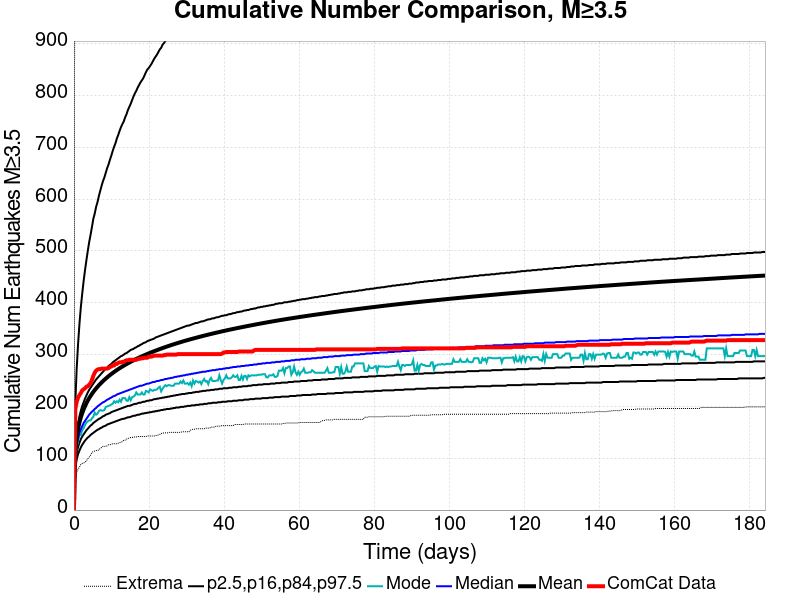

Data behind this chart, as committed beside it:
Time (days), ComCat Data, Simulation Mean, Simulation Median, Simulation Mode, Simulation Minimum, Simulation Maximum, 2.5 %-ile, 16 %-ile, 84 %-ile, 97.5 %-ile
0.0, 0.0, 0.0, 0.0, 0.0, 0.0, 0.0, 0.0, 0.0, 0.0, 0.0
0.3688, 195.0, 115.5, 106.0, 102.0, 55.0, 1923, 81.0, 92.0, 125.0, 208.0
0.7377, 209.0, 140.9, 126.0, 120.0, 73.0, 2603, 98.0, 111.0, 152.0, 274.0
1.107, 217.0, 157.1, 139.0, 133.0, 79.0, 2940, 108.0, 122.0, 168.0, 321.0
1.475, 222.0, 169.2, 149.0, 144.0, 83.0, 3170, 115.0, 130.0, 181.0, 360.0
1.844, 226.0, 179, 156.0, 145.0, 88.0, 3386, 121.0, 137.0, 192.0, 392.0
2.213, 231.0, 187.2, 162.0, 154.0, 90.0, 3542, 126.0, 142.0, 201.0, 418.0
2.582, 233.0, 194.3, 168.0, 158.0, 91.0, 3669, 130.0, 146.0, 208.0, 442.0
2.951, 235.0, 200.6, 172.0, 164.0, 92.0, 3765, 134.0, 150.0, 215.0, 463.0
3.32, 238.0, 206.2, 176.0, 169.0, 95.0, 3920, 137.0, 154.0, 221.0, 482.0
3.688, 239.0, 211.4, 180.0, 171.0, 99.0, 4252, 140.0, 157.0, 227.0, 500.0
4.057, 242.0, 216, 184.0, 173.0, 102.0, 4441, 142.0, 160.0, 232.0, 517.0
4.426, 245.0, 220.3, 187.0, 173.0, 106.0, 4610, 145.0, 163.0, 236.0, 531.0
4.795, 251.0, 224.3, 190.0, 177.0, 111.0, 4747, 147.0, 165.0, 240.0, 546.0
5.164, 259.0, 228, 192.0, 180.0, 113.0, 4874, 149.0, 168.0, 244.0, 562.0
5.533, 265.0, 231.4, 195.0, 188.0, 114.0, 4969, 151.0, 170.0, 248.0, 572.0
5.901, 269.0, 234.7, 197.0, 184.0, 115.0, 5050, 153.0, 172.0, 252.0, 585.0
6.27, 271.0, 237.8, 200.0, 186.0, 115.0, 5133, 155.0, 174.0, 255.0, 594.0
6.639, 272.0, 240.7, 202.0, 191.0, 116.0, 5209, 156.0, 176.0, 258.0, 606.0
7.008, 272.0, 243.6, 204.0, 193.0, 119.0, 5270, 158.0, 177.0, 261.0, 616.0
7.377, 273.0, 246.3, 206.0, 192.0, 121.0, 5327, 159.0, 179.0, 264.0, 626.0
7.746, 273.0, 248.9, 208.0, 192.0, 123.0, 5389, 161.0, 181.0, 267.0, 635.0
8.114, 273.0, 251.4, 209.0, 193.0, 123.0, 5435, 162.0, 182.0, 270.0, 642.0
8.483, 273.0, 253.8, 211.0, 199.0, 123.0, 5491, 163.0, 184.0, 273.0, 651.0
8.852, 273.0, 256.1, 213.0, 200.0, 124.0, 5526, 165.0, 185.0, 275.0, 660.0
9.221, 274.0, 258.3, 214.0, 201.0, 126.0, 5568, 166.0, 186.0, 278.0, 667.0
9.59, 276.0, 260.5, 216.0, 202.0, 126.0, 5603, 167.0, 187.0, 280.0, 676.0
9.959, 277.0, 262.5, 217.0, 204.0, 127.0, 5644, 168.0, 189.0, 282.0, 684.0
10.33, 279.0, 264.5, 219.0, 205.0, 128.0, 5676, 169.0, 190.0, 285.0, 693.0
10.7, 279.0, 266.5, 220.0, 210.0, 128.0, 5726, 170.0, 191.0, 287.0, 701.0
11.07, 282.0, 268.3, 221.0, 207.0, 128.0, 5757, 171.0, 192.0, 289.0, 708.0
11.43, 282.0, 270.2, 223.0, 210.0, 128.0, 5794, 172.0, 193.0, 291.0, 717.0
11.8, 284.0, 272, 224.0, 208.0, 129.0, 5827, 173.0, 194.0, 293.0, 724.0
12.17, 285.0, 273.7, 225.0, 213.0, 130.0, 5873, 174.0, 195.0, 295.0, 732.0
12.54, 285.0, 275.4, 226.0, 209.0, 131.0, 5900, 175.0, 196.0, 297.0, 739.0
12.91, 286.0, 277, 227.0, 216.0, 132.0, 5922, 176.0, 197.0, 298.0, 745.0
13.28, 286.0, 278.6, 228.0, 216.0, 135.0, 5937, 176.0, 198.0, 300.0, 750.0
13.65, 288.0, 280.2, 229.0, 216.0, 135.0, 5963, 177.0, 199.0, 302.0, 758.0
14.02, 289.0, 281.7, 230.0, 211.0, 137.0, 5983, 178.0, 200.0, 303.0, 764.0
14.38, 289.0, 283.3, 231.0, 211.0, 138.0, 5998, 179.0, 201.0, 305.0, 772.0
14.75, 290.0, 284.7, 232.0, 218.0, 139.0, 6026, 179.0, 201.0, 307.0, 778.0
15.12, 290.0, 286.2, 233.0, 212.0, 140.0, 6052, 180.0, 202.0, 309.0, 784.0
15.49, 290.0, 287.6, 234.0, 218.0, 140.0, 6076, 181.0, 203.0, 310.0, 791.0
15.86, 290.0, 288.9, 235.0, 219.0, 141.0, 6094, 182.0, 204.0, 311.0, 798.0
16.23, 290.0, 290.3, 236.0, 221.0, 141.0, 6117, 182.0, 205.0, 313.0, 804.0
16.6, 290.0, 291.6, 237.0, 227.0, 141.0, 6136, 183.0, 205.0, 314.0, 809.0
16.97, 291.0, 292.8, 238.0, 223.0, 142.0, 6159, 184.0, 206.0, 316.0, 815.0
17.34, 292.0, 294.1, 239.0, 223.0, 142.0, 6186, 184.0, 207.0, 317.0, 820.0
17.7, 292.0, 295.3, 240.0, 223.0, 142.0, 6202, 185.0, 207.0, 319.0, 825.0
18.07, 293.0, 296.6, 240.0, 227.0, 142.0, 6216, 186.0, 208.0, 320.0, 829.0
18.44, 293.0, 297.8, 241.0, 223.0, 142.0, 6235, 186.0, 209.0, 322.0, 833.0
18.81, 294.0, 298.9, 242.0, 223.0, 142.0, 6257, 187.0, 209.0, 323.0, 839.0
19.18, 294.0, 300.1, 243.0, 230.0, 142.0, 6284, 187.0, 210.0, 324.0, 845.0
19.55, 294.0, 301.2, 244.0, 229.0, 143.0, 6314, 188.0, 211.0, 326.0, 850.0
19.92, 296.0, 302.3, 244.0, 227.0, 143.0, 6326, 188.0, 211.0, 327.0, 853.0
20.29, 296.0, 303.4, 245.0, 233.0, 143.0, 6341, 189.0, 212.0, 328.0, 857.0
20.66, 296.0, 304.5, 246.0, 231.0, 143.0, 6376, 189.0, 212.0, 329.0, 861.0
21.02, 297.0, 305.6, 247.0, 230.0, 143.0, 6406, 190.0, 213.0, 330.0, 866.0
21.39, 298.0, 306.6, 247.0, 232.0, 143.0, 6432, 190.0, 214.0, 331.0, 871.0
21.76, 298.0, 307.6, 248.0, 232.0, 144.0, 6448, 191.0, 214.0, 333.0, 875.0
... 440 more rows
